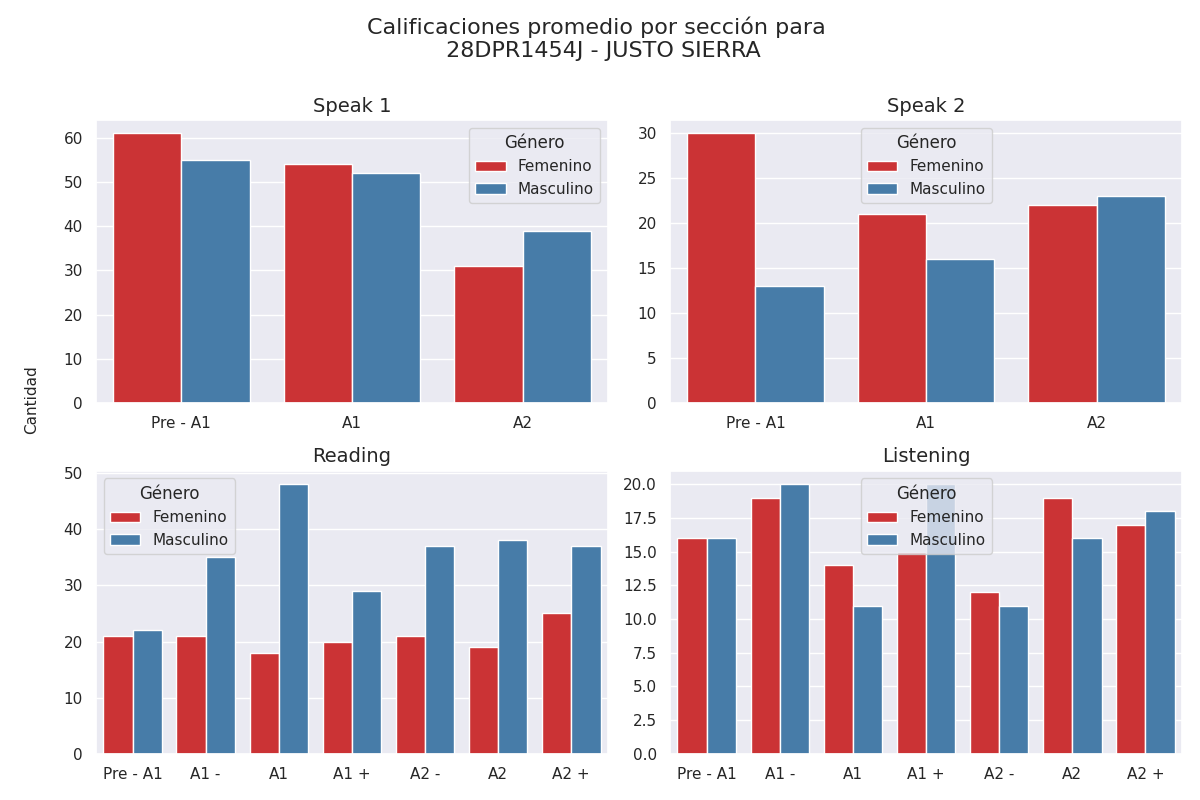

The file beside this chart, header and first rows:
seccion, calificacion, cantidad, genero
speak 1, Pre - A1, 61, 0
speak 1, A1, 54, 0
speak 1, A2, 31, 0
speak 1, Pre - A1, 55, 1
speak 1, A1, 52, 1
speak 1, A2, 39, 1
speak 2, Pre - A1, 30, 0
speak 2, A1, 21, 0
speak 2, A2, 22, 0
speak 2, Pre - A1, 13, 1
speak 2, A1, 16, 1
speak 2, A2, 23, 1
reading, Pre - A1, 21, 0
reading, A1 -, 21, 0
reading, A1, 18, 0
reading, A1 +, 20, 0
reading, A2 -, 21, 0
reading, A2, 19, 0
reading, A2 +, 25, 0
reading, Pre - A1, 22, 1
reading, A1 -, 35, 1
reading, A1, 48, 1
reading, A1 +, 29, 1
reading, A2 -, 37, 1
reading, A2, 38, 1
reading, A2 +, 37, 1
listening, Pre - A1, 16, 0
listening, A1 -, 19, 0
listening, A1, 14, 0
listening, A1 +, 15, 0
listening, A2 -, 12, 0
listening, A2, 19, 0
listening, A2 +, 17, 0
listening, Pre - A1, 16, 1
listening, A1 -, 20, 1
listening, A1, 11, 1
listening, A1 +, 20, 1
listening, A2 -, 11, 1
listening, A2, 16, 1
listening, A2 +, 18, 1
